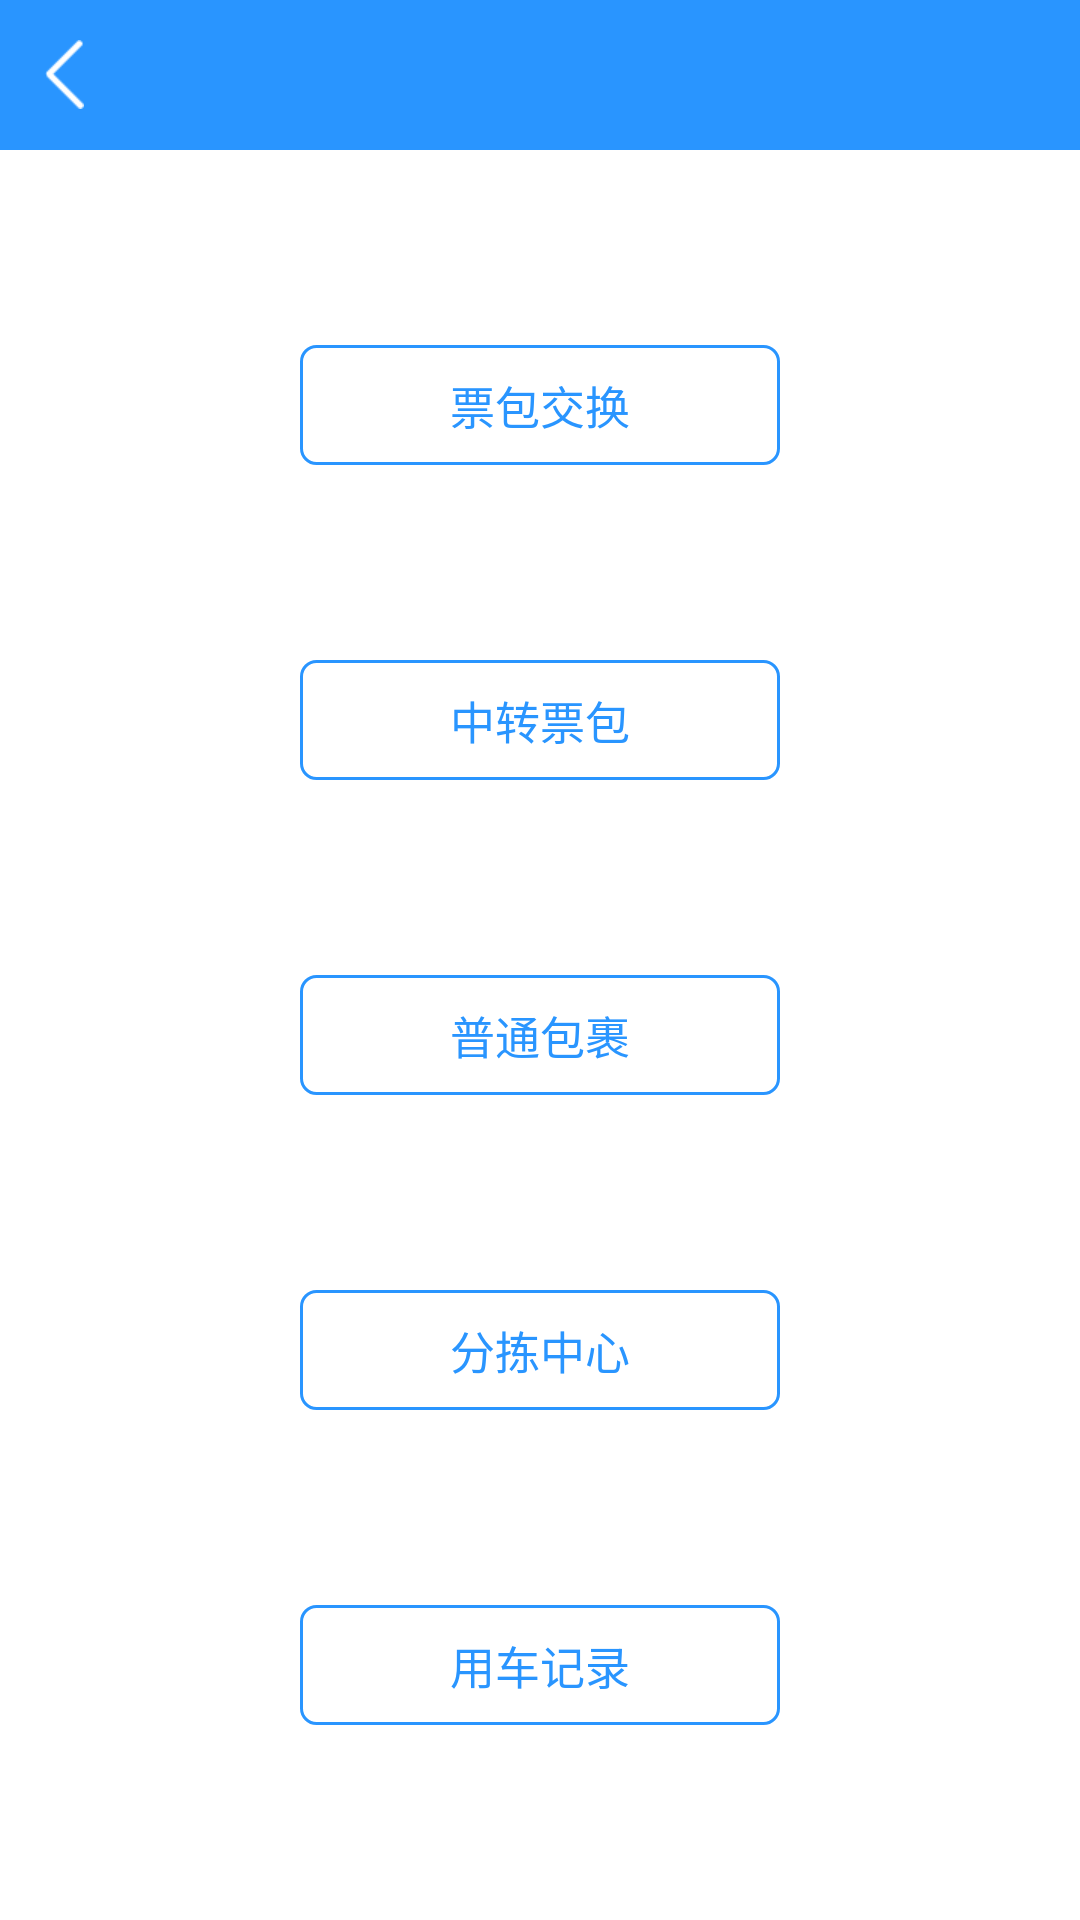

Reconstruct the res/layout file that produces this screen, plus the resources it refers to.
<!-- AndroidManifest.xml: application theme AppTheme -->
<!-- res/layout/fragment_function.xml -->
<?xml version="1.0" encoding="utf-8"?>
<LinearLayout xmlns:android="http://schemas.android.com/apk/res/android"
    android:orientation="vertical"
    android:layout_width="match_parent"
    android:layout_height="match_parent"
    android:background="@android:color/white"
    android:clickable="true"
    >

    <include
        android:id="@+id/title"
        layout="@layout/title" />

    <View
        android:layout_width="1dp"
        android:layout_height="0dp"
        android:layout_weight="1"
        android:background="@null" />

    <Button
        android:id="@+id/fragment_ticket_conversion"
        style="@style/StrokeButtonTheme"
        android:text="@string/ticket_conversion"
        />
    <View
        android:layout_width="1dp"
        android:layout_height="0dp"
        android:layout_weight="1"
        android:background="@null" />

    <Button
        android:id="@+id/fragment_ticket_transfer"
        style="@style/StrokeButtonTheme"
        android:text="@string/ticket_transfer" />
    <View
        android:layout_width="1dp"
        android:layout_height="0dp"
        android:layout_weight="1"
        android:background="@null" />
    <Button
        android:id="@+id/fragment_package"
        style="@style/StrokeButtonTheme"
        android:text="@string/normal_package" />
    <View
        android:layout_width="1dp"
        android:layout_height="0dp"
        android:layout_weight="1"
        android:background="@null" />

    <Button
        android:id="@+id/fragment_sort_center"
        style="@style/StrokeButtonTheme"
        android:text="@string/sort_center" />
    <View
        android:layout_width="1dp"
        android:layout_height="0dp"
        android:layout_weight="1"
        android:background="@null" />

    <Button
        android:id="@+id/fragment_car_record"
        style="@style/StrokeButtonTheme"
        android:text="@string/car_record"
        />
    <View
        android:layout_width="1dp"
        android:layout_height="0dp"
        android:layout_weight="1"
        android:background="@null" />
</LinearLayout>
<!-- res/layout/title.xml (included above) -->
<?xml version="1.0" encoding="utf-8"?>
<RelativeLayout xmlns:android="http://schemas.android.com/apk/res/android"
    xmlns:tools="http://schemas.android.com/tools"
    android:layout_width="match_parent"
    android:layout_height="@dimen/size_50"
    android:background="@color/blue">

    <LinearLayout
        android:id="@+id/back_layout"
        android:layout_width="wrap_content"
        android:layout_height="match_parent"
        android:gravity="center_vertical"
        android:orientation="horizontal"
        android:paddingLeft="15dp"
        android:paddingRight="15dp">

        <ImageView
            android:id="@+id/back_img"
            android:layout_width="13dp"
            android:layout_height="23dp"
            android:background="@drawable/btn_back"
            android:clickable="false"
            android:focusable="false"
            android:scaleType="centerCrop"
            tools:ignore="ContentDescription" />

    </LinearLayout>
    <Button
        android:id="@+id/back_text"
        android:layout_width="wrap_content"
        android:layout_height="match_parent"
        android:paddingLeft="15dp"
        android:paddingRight="15dp"
        android:text="@string/logout"
        android:background="@null"
        android:gravity="center"
        android:visibility="gone"
        />

    <RelativeLayout
        android:layout_width="match_parent"
        android:layout_height="match_parent"
        android:layout_marginLeft="@dimen/size_64"
        android:layout_marginRight="@dimen/size_64"
        android:gravity="center"
        >
        <TextView
            android:id="@+id/title_content"
            android:layout_width="match_parent"
            android:layout_height="wrap_content"
            android:ellipsize="end"
            android:gravity="center"
            android:singleLine="true"
            android:textColor="@android:color/white"
            android:textSize="@dimen/text_size_16"
            android:textStyle="bold" />

        <TextView
            android:id="@+id/title_app_name"
            android:layout_width="match_parent"
            android:layout_height="wrap_content"
            android:layout_below="@id/title_content"
            android:ellipsize="end"
            android:gravity="center_horizontal"
            android:visibility="gone"
            android:textColor="#b1d7fc"
            android:textSize="@dimen/text_size_12"
            android:singleLine="true"
            />
    </RelativeLayout>

    <ImageView
        android:id="@+id/title_right_img"
        android:layout_width="50dp"
        android:layout_height="match_parent"
        android:layout_alignParentRight="true"
        android:paddingRight="@dimen/size_12"
        android:paddingBottom="@dimen/size_15"
        android:paddingLeft="@dimen/size_12"
        android:paddingTop="@dimen/size_15"
        android:scaleType="fitXY"
        android:src="@mipmap/drag"
        android:visibility="gone"
        tools:ignore="ContentDescription" />

</RelativeLayout>
<!-- resources referenced by this layout -->
<resources>
  <color name="blue">#2995FF</color>
  <dimen name="size_12">12dp</dimen>
  <dimen name="size_15">15dp</dimen>
  <dimen name="size_50">50dp</dimen>
  <dimen name="size_64">64dp</dimen>
  <dimen name="text_size_12">12sp</dimen>
  <dimen name="text_size_16">16sp</dimen>
  <!-- drawable btn_back (drawable) -->
  <?xml version="1.0" encoding="utf-8"?>
  <selector xmlns:android="http://schemas.android.com/apk/res/android" >  
      
      <item android:state_pressed="true"  android:drawable="@mipmap/btn_back_pressed"/>
      
      <item android:state_selected="true"  android:drawable="@mipmap/btn_back_pressed"/>
      
      <item android:drawable="@mipmap/btn_back_normal"/>
      
  </selector>
  <!-- mipmap drag: png bitmap (mipmap-xxhdpi, 1020 bytes) -->
  <string name="car_record">用车记录</string>
  <string name="logout">退出登录</string>
  <string name="normal_package">普通包裹</string>
  <string name="sort_center">分拣中心</string>
  <string name="ticket_conversion">票包交换</string>
  <string name="ticket_transfer">中转票包</string>
  <style name="StrokeButtonTheme">
          <item name="android:layout_width">@dimen/size_160</item>
          <item name="android:layout_height">@dimen/size_40</item>
          <item name="android:gravity">center</item>
          <item name="android:textSize">@dimen/text_size_15</item>
          <item name="android:textColor">@color/blue</item>
          <item name="android:background">@drawable/blue_transparent</item>
          <item name="android:layout_gravity">center_horizontal</item>
      </style>
  <style name="AppTheme" parent="Theme.AppCompat.Light.DarkActionBar">
          
          <item name="colorPrimary">@color/colorPrimary</item>
          <item name="colorPrimaryDark">@color/colorPrimaryDark</item>
          <item name="colorAccent">@color/colorAccent</item>
      </style>
  <dimen name="size_160">160dp</dimen>
  <dimen name="size_40">40dp</dimen>
  <dimen name="text_size_15">15sp</dimen>
  <!-- drawable blue_transparent (drawable) -->
  <shape xmlns:android="http://schemas.android.com/apk/res/android" 
      android:shape="rectangle"
      >
      <stroke
          android:color="@color/blue"
          android:width="@dimen/size_1"
          />
      <solid
          android:color="@android:color/transparent"
          />
      <corners 
          android:topLeftRadius="5dp"
          android:topRightRadius="5dp"
          android:bottomLeftRadius="5dp"
          android:bottomRightRadius="5dp"
          />
  
  </shape>
  <color name="colorPrimary">#3F51B5</color>
  <color name="colorPrimaryDark">#303F9F</color>
  <color name="colorAccent">#FF4081</color>
  <dimen name="size_1">1dp</dimen>
</resources>
